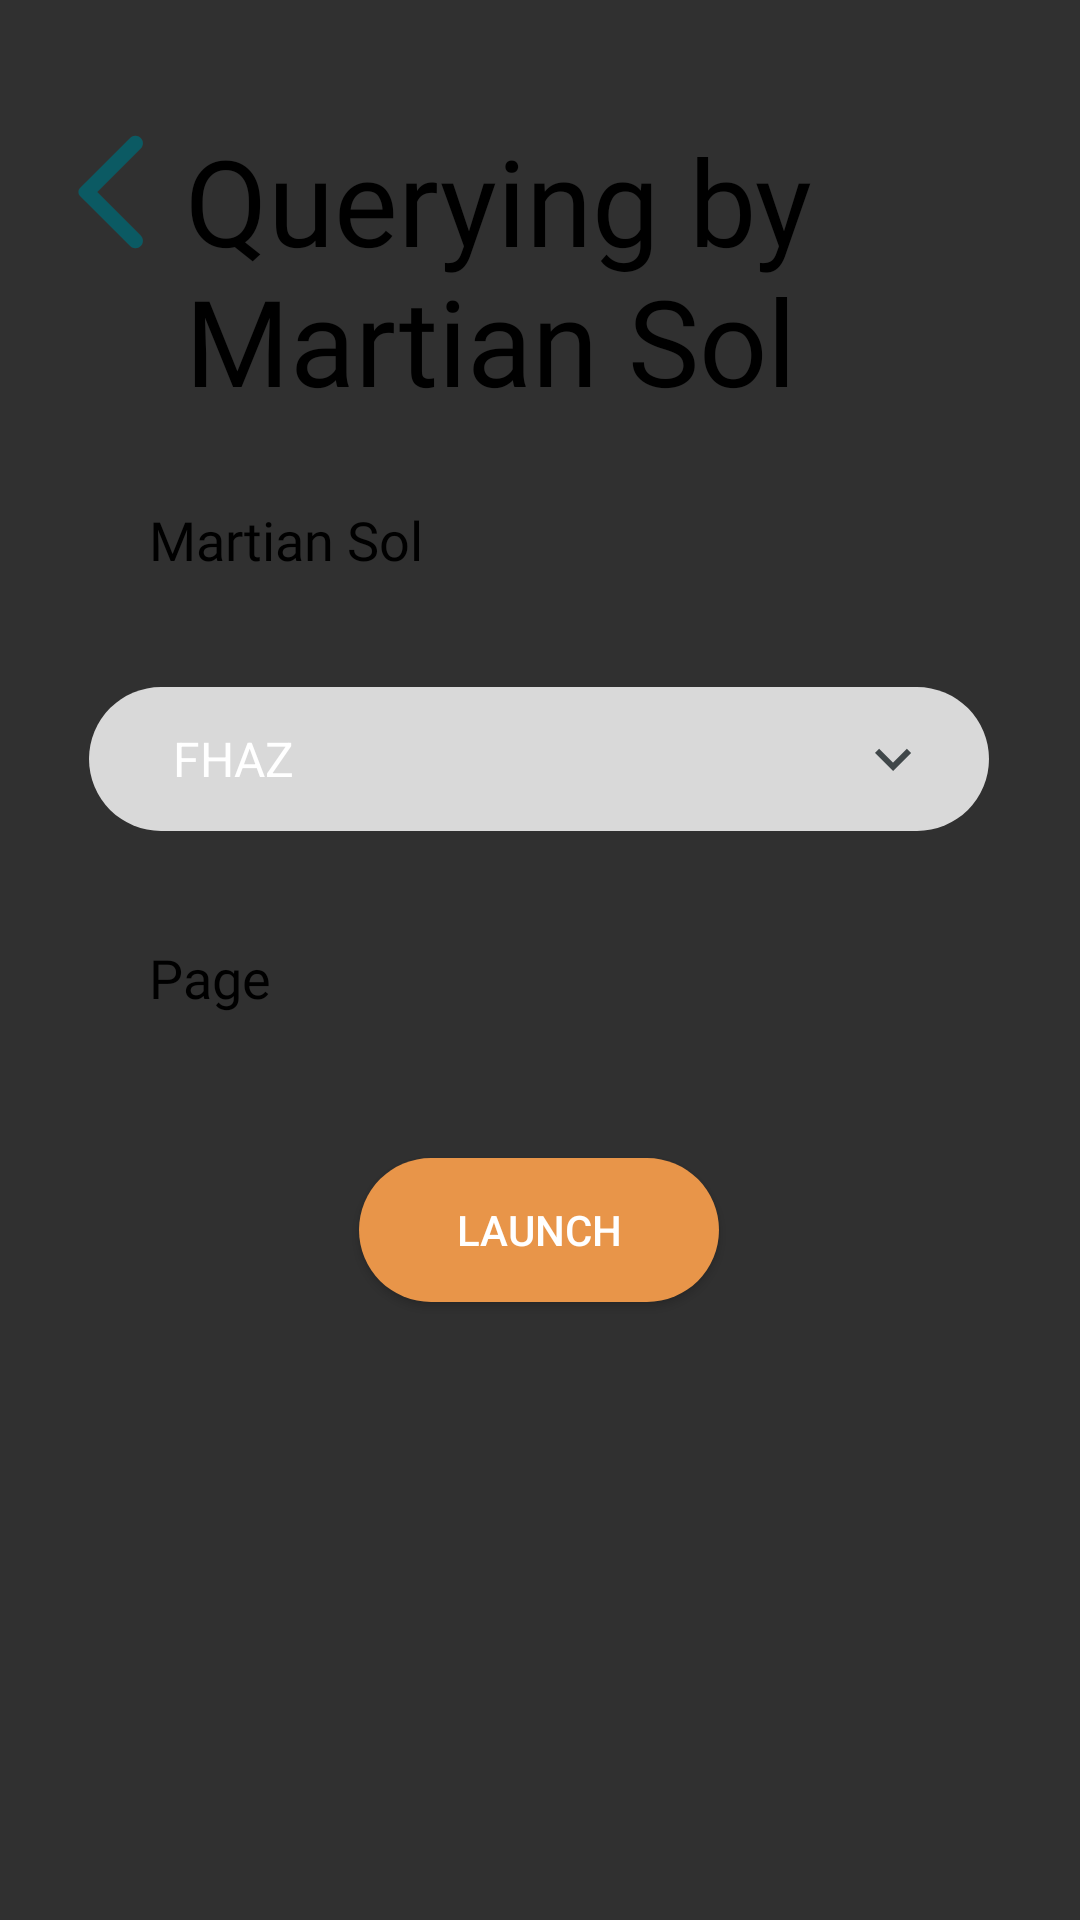

Reconstruct the res/layout file that produces this screen, plus the resources it refers to.
<!-- AndroidManifest.xml: application theme Theme.Mars_rover_photos -->
<!-- res/layout/activity_querying_sun.xml -->
<?xml version="1.0" encoding="utf-8"?>
<androidx.constraintlayout.widget.ConstraintLayout xmlns:android="http://schemas.android.com/apk/res/android"
    xmlns:app="http://schemas.android.com/apk/res-auto"
    xmlns:tools="http://schemas.android.com/tools"
    android:layout_width="match_parent"
    android:layout_height="match_parent"
    android:background="@drawable/gradient_query"
    tools:context=".Querying_sun">

    <ImageButton
        android:id="@+id/btnbackMenuSol"
        android:layout_width="48dp"
        android:layout_height="48dp"
        android:layout_marginTop="40dp"
        android:background="@drawable/ic_back"
        android:contentDescription="ir a menu"
        app:layout_constraintEnd_toEndOf="parent"
        app:layout_constraintHorizontal_bias="0.044"
        app:layout_constraintStart_toStartOf="parent"
        app:layout_constraintTop_toTopOf="parent"></ImageButton>

    <TextView
        android:id="@+id/textView4"
        android:layout_width="280dp"
        android:layout_height="wrap_content"
        android:layout_marginTop="40dp"
        android:fontFamily="@font/poppins_bold"
        android:text="@string/querying_sol"
        android:textColor="@color/black"
        android:textSize="40sp"
        app:layout_constraintEnd_toEndOf="parent"
        app:layout_constraintHorizontal_bias="0.0"
        app:layout_constraintStart_toEndOf="@+id/btnbackMenuSol"
        app:layout_constraintTop_toTopOf="parent"></TextView>

    <Spinner
        android:id="@+id/spnCamara"
        android:layout_width="300dp"
        android:layout_height="48dp"
        android:layout_marginTop="25dp"
        android:background="@drawable/style_spinner"
        android:paddingStart="20dp"
        android:entries="@array/camaras"
        app:layout_constraintEnd_toEndOf="parent"
        app:layout_constraintHorizontal_bias="0.495"
        app:layout_constraintStart_toStartOf="parent"
        app:layout_constraintTop_toBottomOf="@+id/editText3" />

    <EditText
        android:id="@+id/editText3"
        android:layout_width="300dp"
        android:inputType="number"
        android:layout_height="48dp"
        android:fontFamily="@font/poppins"
        android:layout_marginTop="16dp"
        android:background="@drawable/rounded_input_text"
        android:hint="@string/sol_martian"
        android:paddingStart="20dp"
        android:textColorHint="@color/black"
        app:layout_constraintEnd_toEndOf="parent"
        app:layout_constraintHorizontal_bias="0.495"
        app:layout_constraintStart_toStartOf="parent"
        app:layout_constraintTop_toBottomOf="@+id/textView4"></EditText>

    <EditText
        android:id="@+id/edtSolMarciano"
        android:layout_width="300dp"
        android:layout_height="48dp"
        android:layout_marginTop="25dp"
        android:inputType="number"
        android:fontFamily="@font/poppins"
        android:background="@drawable/rounded_input_text"
        android:hint="@string/page"
        android:paddingStart="20dp"
        android:textColorHint="@color/black"
        app:layout_constraintEnd_toEndOf="parent"
        app:layout_constraintHorizontal_bias="0.495"
        app:layout_constraintStart_toStartOf="parent"
        app:layout_constraintTop_toBottomOf="@+id/spnCamara"></EditText>

    <Button
        android:id="@+id/btnManifestSol"
        android:layout_width="120dp"
        android:layout_height="wrap_content"
        android:layout_marginTop="36dp"
        android:background="@drawable/rounded_button"
        android:text="@string/launch"
        app:layout_constraintEnd_toEndOf="parent"
        app:layout_constraintHorizontal_bias="0.498"
        app:layout_constraintStart_toStartOf="parent"
        app:layout_constraintTop_toBottomOf="@+id/edtSolMarciano"></Button>
</androidx.constraintlayout.widget.ConstraintLayout>
<!-- resources referenced by this layout -->
<resources>
  <array name="camaras">
          <item>FHAZ</item>
          <item>RHAZ</item>
          <item>MAST</item>
          <item>CHEMCAM</item>
          <item>MAHLI</item>
          <item>MARDI</item>
          <item>NAVCAM</item>
          <item>PANCAM</item>
          <item>MINITES</item>
      </array>
  <color name="black">#FF000000</color>
  <!-- drawable ic_back (drawable-anydpi) -->
  <vector xmlns:android="http://schemas.android.com/apk/res/android"
      android:width="24dp"
      android:height="24dp"
      android:viewportWidth="24"
      android:viewportHeight="24"
      android:tint="#01646F"
      android:alpha="0.8"
      android:autoMirrored="true">
    <path
        android:fillColor="@android:color/white"
        android:pathData="M16.62,2.99c-0.49,-0.49 -1.28,-0.49 -1.77,0L6.54,11.3c-0.39,0.39 -0.39,1.02 0,1.41l8.31,8.31c0.49,0.49 1.28,0.49 1.77,0s0.49,-1.28 0,-1.77L9.38,12l7.25,-7.25c0.48,-0.48 0.48,-1.28 -0.01,-1.76z"/>
  </vector>
  <!-- drawable rounded_button (drawable) -->
  <?xml version="1.0" encoding="utf-8"?>
  <shape xmlns:android="http://schemas.android.com/apk/res/android" android:shape="rectangle">
      <corners
          android:radius="50dp"
          ></corners>
      <solid
          android:color="#E89549"
          ></solid>
      <stroke
          android:color="#E89549"
          ></stroke>
  </shape>
  <!-- drawable style_spinner (drawable) -->
  <?xml version="1.0" encoding="utf-8"?>
  <selector xmlns:android="http://schemas.android.com/apk/res/android">
      <item>
          <layer-list>
              <item>
                  <shape android:shape="rectangle">
                      <solid android:color="#d9d9d9"/>
                      <corners android:radius="50dp"/>
                      <padding android:right="20dp"/>
                  </shape>
              </item>
              <item>
                  <bitmap
                      android:src="@drawable/ic_drown"
                      android:gravity="center|end"/>
              </item>
          </layer-list>
      </item>
  </selector>
  <string name="launch">Launch</string>
  <string name="page">Page</string>
  <string name="querying_sol">Querying by Martian Sol</string>
  <string name="sol_martian">Martian Sol</string>
  <style name="Theme.Mars_rover_photos" parent="Theme.AppCompat.NoActionBar" />
  <!-- drawable ic_drown: png bitmap (drawable-hdpi, 179 bytes) -->
</resources>
